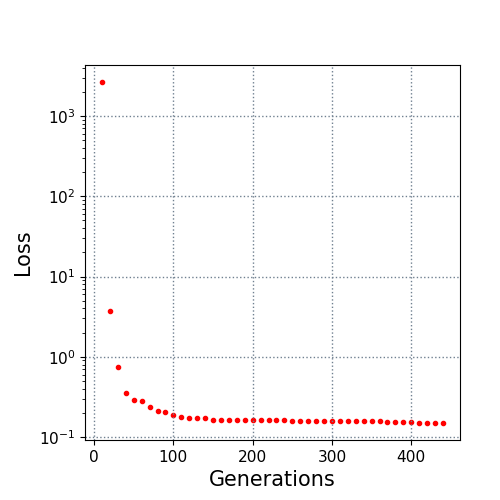

Source data for this figure (header and first rows):
10.0, 2647.875446
20.0, 3.706
30.0, 0.7527
40.0, 0.3497
50.0, 0.2891
60.0, 0.2793
70.0, 0.2351
80.0, 0.2135
90.0, 0.2079
100.0, 0.1906
110.0, 0.1781
120.0, 0.1738
130.0, 0.1738
140.0, 0.1737
150.0, 0.1652
160.0, 0.165
170.0, 0.165
180.0, 0.165
190.0, 0.165
200.0, 0.165
210.0, 0.1635
220.0, 0.1635
230.0, 0.1625
240.0, 0.1617
250.0, 0.1592
260.0, 0.1582
270.0, 0.1576
280.0, 0.1576
290.0, 0.1575
300.0, 0.1575
310.0, 0.1575
320.0, 0.1575
330.0, 0.1575
340.0, 0.1575
350.0, 0.1575
360.0, 0.1575
370.0, 0.1555
380.0, 0.1552
390.0, 0.155
400.0, 0.1519
410.0, 0.1503
420.0, 0.1503
430.0, 0.1502
440.0, 0.1498
